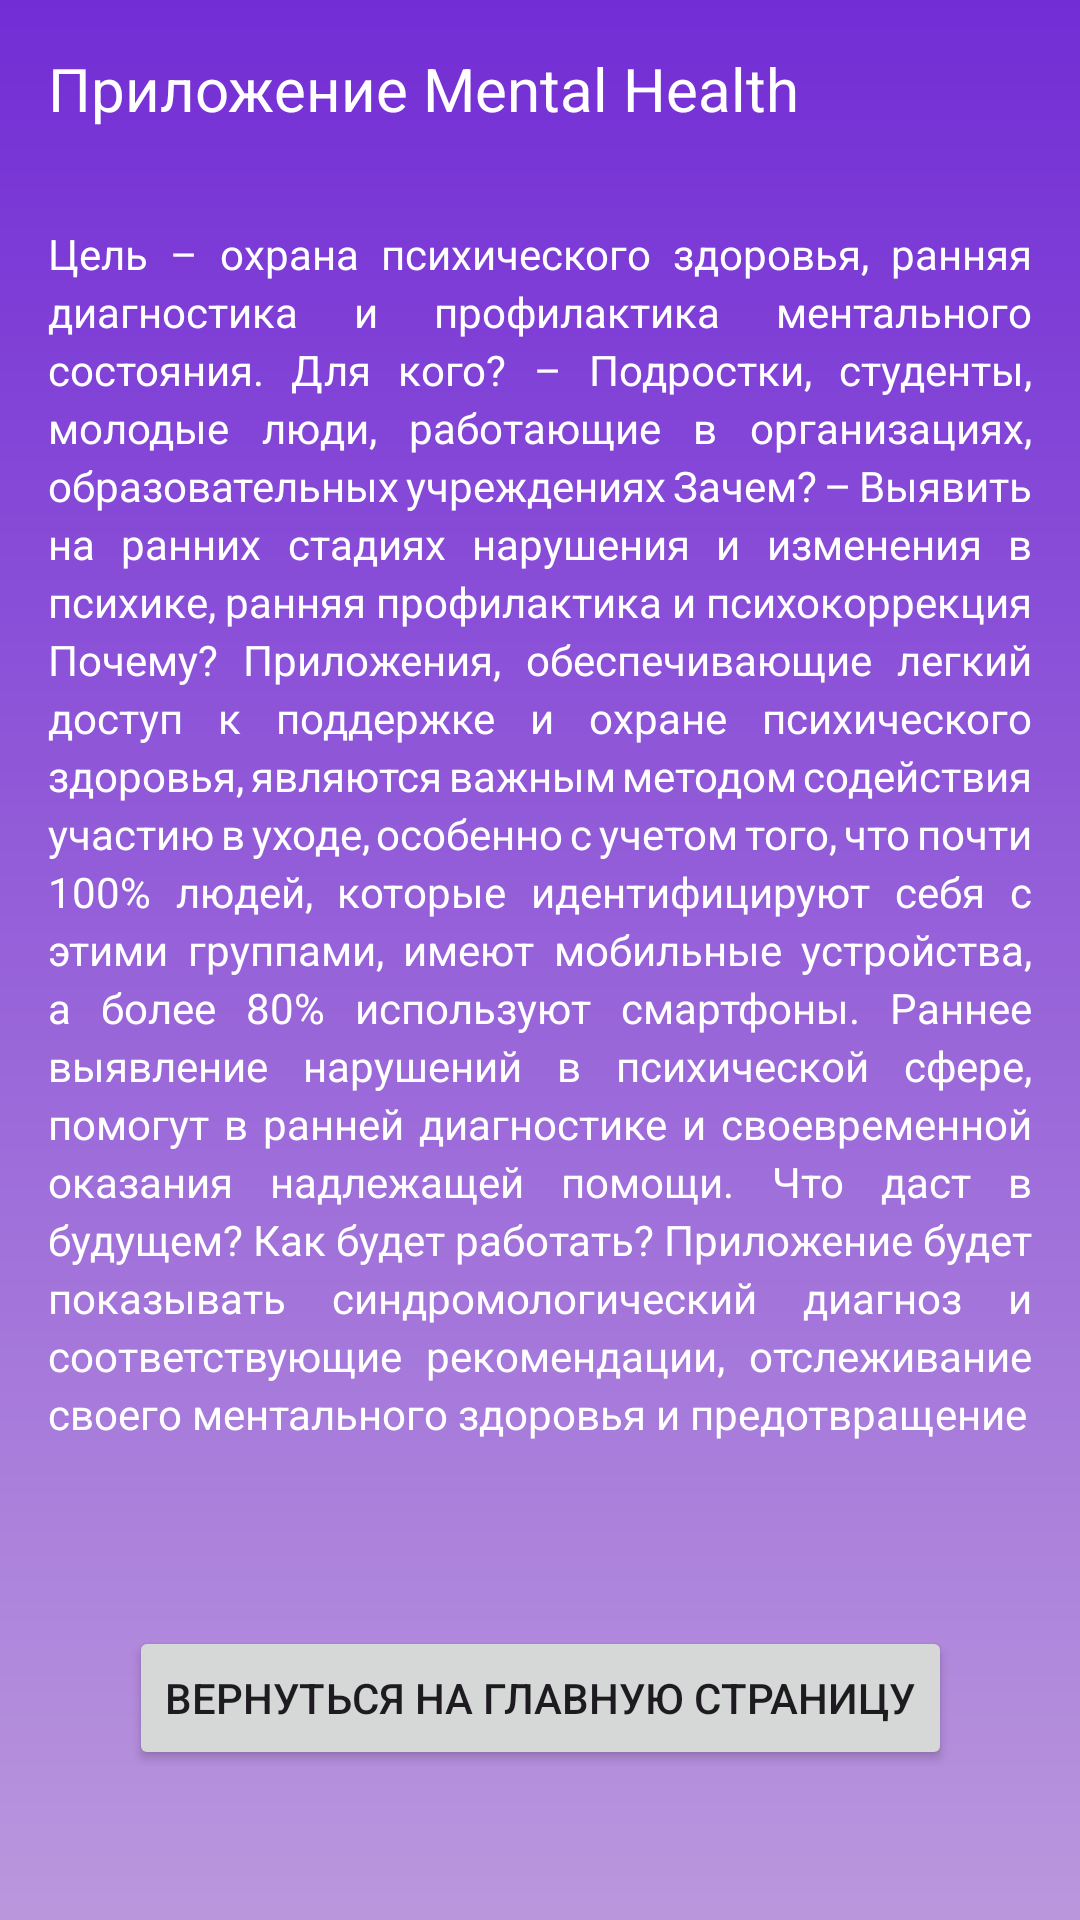

Here is an Android app screen rendered from its layout file. Give the layout XML and the strings, colors and styles it references.
<!-- AndroidManifest.xml: application theme AppTheme -->
<!-- res/layout/activity_about.xml -->
<?xml version="1.0" encoding="utf-8"?>
<androidx.constraintlayout.widget.ConstraintLayout xmlns:android="http://schemas.android.com/apk/res/android"
    xmlns:app="http://schemas.android.com/apk/res-auto"
    xmlns:tools="http://schemas.android.com/tools"
    android:id="@+id/main"
    android:layout_width="match_parent"
    android:layout_height="match_parent"
    android:background="@drawable/bk_app"
    tools:context=".feature.about.AboutActivity">

    <TextView
        android:id="@+id/textView"
        android:layout_width="0dp"
        android:layout_height="wrap_content"
        android:layout_marginStart="16dp"
        android:layout_marginTop="16dp"
        android:text="Приложение Mental Health"
        android:textColor="@color/white"
        android:textSize="20sp"
        app:layout_constraintEnd_toEndOf="parent"
        app:layout_constraintHorizontal_bias="0.456"
        app:layout_constraintStart_toStartOf="parent"
        app:layout_constraintTop_toTopOf="parent" />

    <TextView
        android:layout_width="match_parent"
        android:layout_height="wrap_content"
        android:layout_marginStart="16dp"
        android:layout_marginTop="32dp"
        android:layout_marginEnd="16dp"
        android:text="@string/description"
        android:textColor="@color/white"
        android:justificationMode="inter_word"
        android:lineSpacingExtra="3sp"
        app:layout_constraintEnd_toEndOf="parent"
        app:layout_constraintStart_toStartOf="parent"
        app:layout_constraintTop_toBottomOf="@+id/textView"/>

    <Button
        android:id="@+id/btn_back_home"
        android:layout_width="wrap_content"
        android:layout_height="wrap_content"
        android:layout_marginBottom="50dp"
        android:text="Вернуться на главную страницу"
        app:layout_constraintBottom_toBottomOf="parent"
        app:layout_constraintEnd_toEndOf="parent"
        app:layout_constraintStart_toStartOf="parent" />
</androidx.constraintlayout.widget.ConstraintLayout>
<!-- resources referenced by this layout -->
<resources>
  <color name="white">#FFFFFFFF</color>
  <!-- drawable bk_app (drawable) -->
  <?xml version="1.0" encoding="utf-8"?>
  <shape xmlns:android="http://schemas.android.com/apk/res/android">
      <gradient
          android:type="linear"
          android:angle="90"
          android:endColor="#732DD5"
          android:startColor="#BA97DD" />
  </shape>
  <string name="description">Цель – охрана психического здоровья, ранняя диагностика и профилактика ментального состояния. Для кого? – Подростки, студенты, молодые люди, работающие в организациях, образовательных учреждениях Зачем? – Выявить на ранних стадиях нарушения и изменения в психике, ранняя профилактика и психокоррекция Почему? Приложения, обеспечивающие легкий доступ к поддержке и охране психического здоровья, являются важным методом содействия участию в уходе, особенно с учетом того, что почти 100% людей, которые идентифицируют себя с этими группами, имеют мобильные устройства, а более 80% используют смартфоны. Раннее выявление нарушений в психической сфере, помогут в ранней диагностике и своевременной оказания надлежащей помощи. Что даст в будущем? Как будет работать? Приложение будет показывать синдромологический диагноз и соответствующие рекомендации, отслеживание своего ментального здоровья и предотвращение</string>
  <style name="AppTheme" parent="Theme.Material3.Light.NoActionBar">
          
  
      </style>
</resources>
